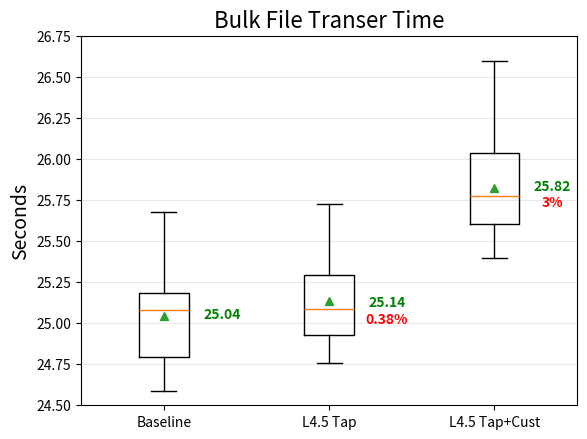

Python code for this plot:
# box plots of test scipts

# Import libraries
import matplotlib.pyplot as plt
import numpy as np


#run the bulk transfer shell script to collect the data, then generate the plots

# actually, need higher level script to setup each phase: base, layer, cust
# client connect to server over ssh, launch web server then on client run experiment, save data to file
# client connect to server over ssh, install L4.5, launch server, client install L4.5, run experiment, save data to file
# client connect to server over ssh, install module, launch server, client install module, run experiment, save data to file
# import data from file into this program to plot data

tcp_data_base = [25.300, 24.651, 25.091, 25.675, 25.106, 24.588, 24.788, 25.077, 25.532, 25.209, 24.753, 25.160, 25.043, 24.802, 24.839]
tcp_data_tap = [24.922, 24.908, 24.755, 25.088, 25.645, 24.939, 24.961, 25.109, 25.022, 25.152, 25.345, 25.264, 25.326, 24.888, 25.723]
tcp_data_cust_1k = [25.791, 25.843, 25.412, 25.587, 25.622, 26.594, 26.112, 25.659, 25.464, 25.396, 26.116, 25.777, 25.964, 26.328, 25.646]
tcp_data = [tcp_data_base, tcp_data_tap, tcp_data_cust_1k]

# plt.rcParams.update({'font.size': 12})
plt.rc('axes', titlesize=16)     # fontsize of the axes title
plt.rc('axes', labelsize=14)
plt.rc('figure', titlesize=16)

fig, ax = plt.subplots()
bp = ax.boxplot(tcp_data, showmeans=True)
# for key in bp:
#     print(f'{key}: {[item.get_ydata() for item in bp[key]]}\n')
medians = [item.get_ydata()[0] for item in bp['medians']]
means = [item.get_ydata()[0] for item in bp['means']]
print(f'Medians: {medians}\n'
      f'Means:   {means}')

#auto set these values
top=26.75
bottom = 24.50
ax.set_ylim(bottom, top)
ax.yaxis.grid(True, linestyle='-', which='major', color='lightgrey',alpha=0.5)
pos = np.arange(3) + 1
upperLabels = [str(np.round(s, 2)) for s in means]
upperLabels2 = [str(np.round(s, 2)) for s in medians]
#auto set these values
upperLabels3 = ["", "0.38%", "3%"] #math was done offline
weights = ['bold', 'semibold']
#auto set these values
y_posit = [25.08, 25.15, 25.86]
for tick, label in zip(range(3), ax.get_xticklabels()):
    k = tick % 2
    ax.text(pos[tick]+0.35, y_posit[tick]-0.05, upperLabels[tick],
             horizontalalignment='center', weight=weights[k], color="green")
    ax.text(pos[tick]+0.35, y_posit[tick]-0.15, upperLabels3[tick],
             horizontalalignment='center', weight=weights[k], color="red")

plt.xticks([1, 2, 3], ["Baseline", "L4.5 Tap", "L4.5 Tap+Cust"], rotation=0)
plt.ylabel('Seconds')
plt.title("Bulk File Transer Time")

# plt.show()
plt.savefig('bulk_overhead.png')
